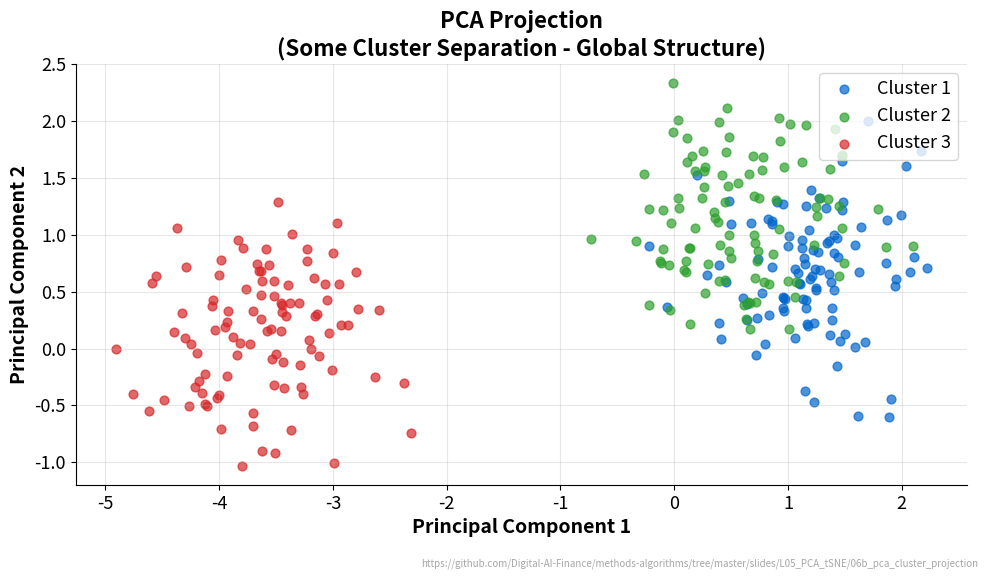

Write the Python code that produced this figure. (Note: this script raises an exception after producing the figure.)
"""PCA Cluster Projection - Linear projection preserves global structure"""
import matplotlib.pyplot as plt
import numpy as np
from pathlib import Path

CHART_METADATA = {
    'title': 'PCA Cluster Projection',
    'description': 'PCA 2D projection shows some cluster separation',
    'url': 'https://github.com/Digital-AI-Finance/methods-algorithms/tree/master/slides/L05_PCA_tSNE/06b_pca_cluster_projection'
}

plt.rcParams.update({
    'font.size': 14, 'axes.labelsize': 14, 'axes.titlesize': 16,
    'xtick.labelsize': 13, 'ytick.labelsize': 13, 'legend.fontsize': 13,
    'figure.figsize': (10, 6), 'figure.dpi': 150,
    'axes.spines.top': False,
    'axes.spines.right': False,
})

MLBLUE = '#0066CC'
MLGREEN = '#2CA02C'
MLRED = '#D62728'

np.random.seed(42)

fig, ax = plt.subplots(figsize=(10, 6))

# Generate high-dimensional data with clusters
n_per_cluster = 100
n_dims = 50

# Cluster centers in high-dim space
centers_hd = [np.random.randn(n_dims) * 3 for _ in range(3)]
labels = np.repeat([0, 1, 2], n_per_cluster)
color_labels = ['Cluster 1', 'Cluster 2', 'Cluster 3']

# Original data (first 2 dims)
X_2d = np.vstack([centers_hd[i][:2] + np.random.randn(n_per_cluster, 2) * 0.5
                  for i in range(3)])

# Simulate PCA projection - finds directions of max variance
pca_x = X_2d[:, 0] * 0.8 + X_2d[:, 1] * 0.2 + np.random.randn(300) * 0.3
pca_y = X_2d[:, 0] * 0.2 - X_2d[:, 1] * 0.8 + np.random.randn(300) * 0.3

for i, (color, label) in enumerate(zip([MLBLUE, MLGREEN, MLRED], color_labels)):
    mask = labels == i
    ax.scatter(pca_x[mask], pca_y[mask], c=color, alpha=0.7, s=40, label=label)

ax.set_title('PCA Projection\n(Some Cluster Separation - Global Structure)', fontsize=16, fontweight='bold')
ax.set_xlabel('Principal Component 1', fontweight='bold')
ax.set_ylabel('Principal Component 2', fontweight='bold')
ax.legend(loc='upper right')
ax.set_aspect('equal')
ax.grid(True, alpha=0.3)

# Add URL annotation
plt.figtext(0.99, 0.01, CHART_METADATA['url'],
            fontsize=7, color='gray', ha='right', va='bottom', alpha=0.7)

plt.tight_layout()
plt.savefig(Path(__file__).parent / 'chart.pdf', dpi=300, bbox_inches='tight')
plt.close()
print("Chart saved: 06b_pca_cluster_projection/chart.pdf")
